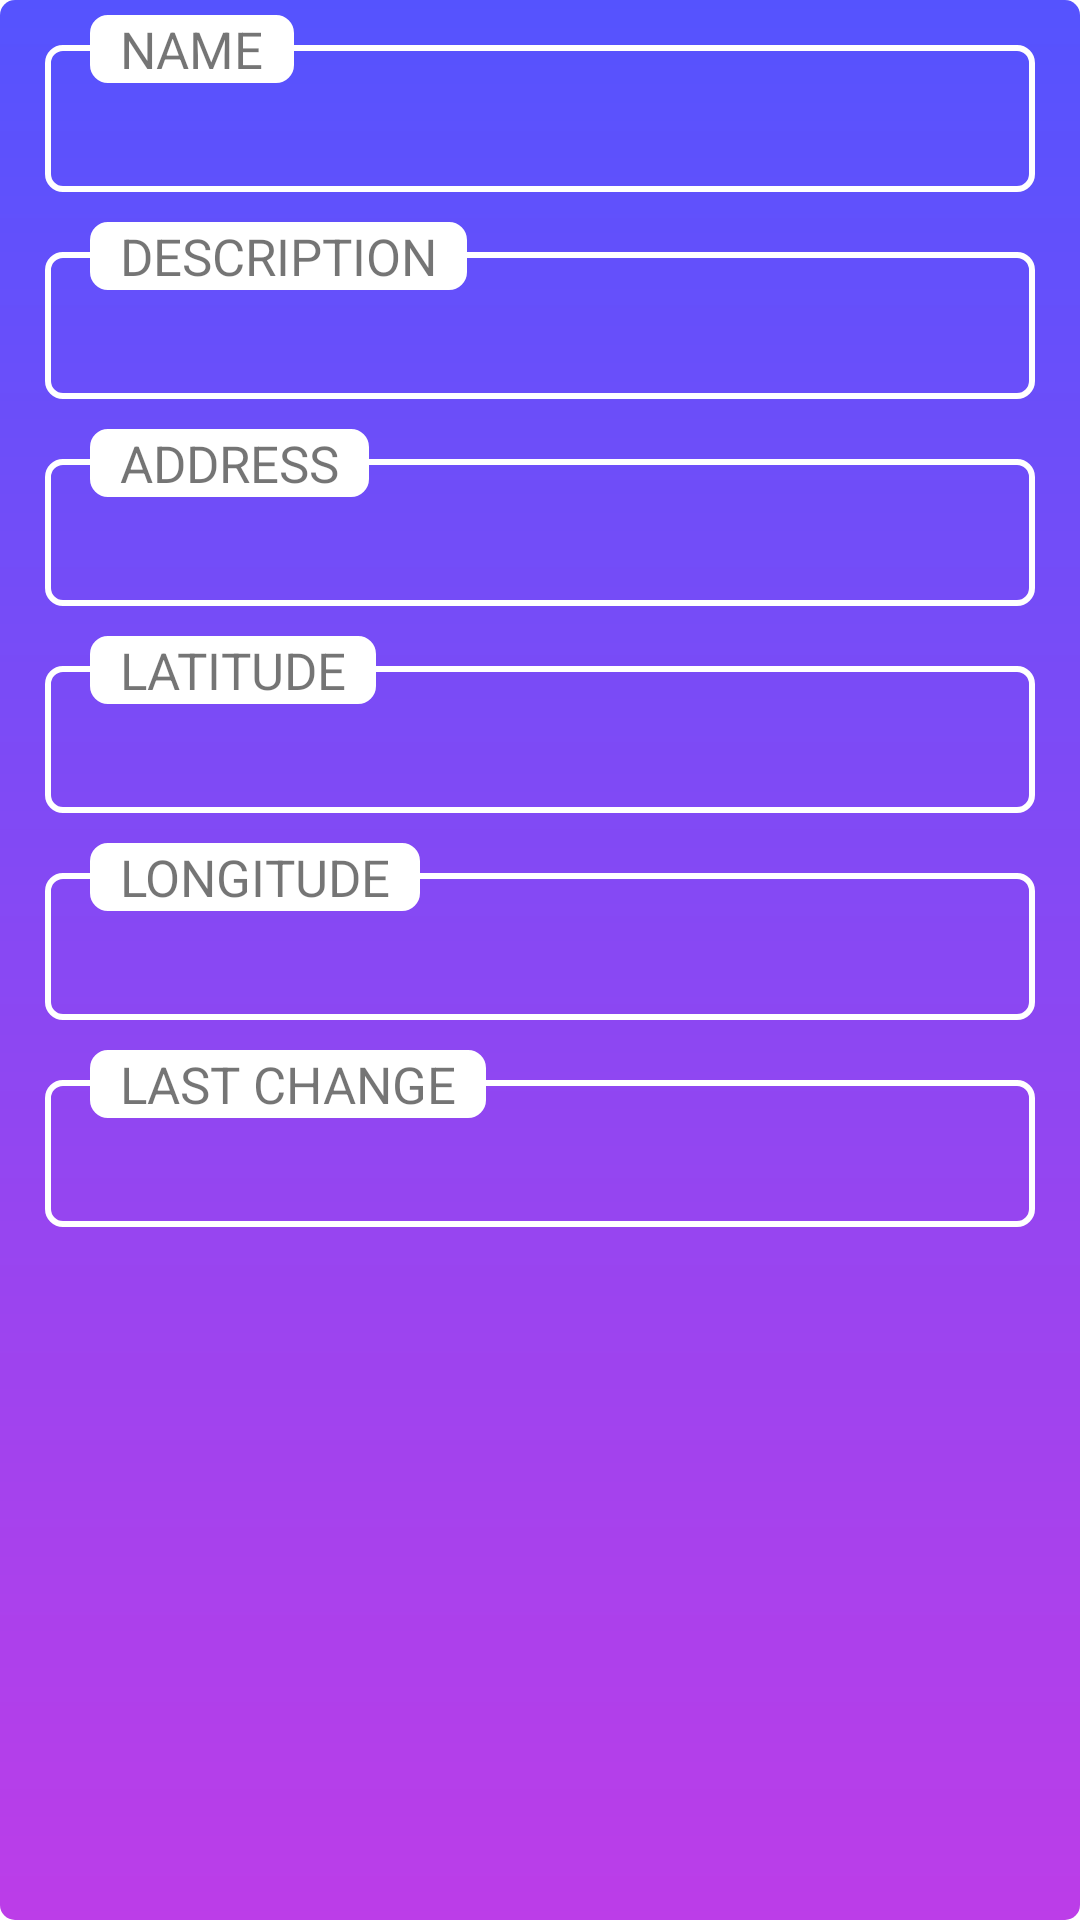

Android layout source for this screen:
<!-- AndroidManifest.xml: application theme Theme.PlaceReminder -->
<!-- res/layout/recyclerview_item.xml -->
<?xml version="1.0" encoding="utf-8"?>
<LinearLayout xmlns:android="http://schemas.android.com/apk/res/android"
    android:orientation="vertical"
    android:layout_width="match_parent"
    android:layout_height="wrap_content"
    android:background="@drawable/gradient_background"
    android:layout_marginVertical="2dp" >

    <RelativeLayout
        android:layout_width="wrap_content"
        android:layout_height="wrap_content"
        android:layout_marginHorizontal="15dp"
        android:layout_marginVertical="5dp" >

        <LinearLayout
            android:layout_width="match_parent"
            android:layout_height="wrap_content"
            android:background="@drawable/border"
            android:layout_marginTop="10dp"
            android:orientation="vertical"
            android:padding="15dp">

            <TextView
                android:id="@+id/textview_name"
                android:layout_width="wrap_content"
                android:layout_height="wrap_content"
                android:textStyle="bold"
                android:textColor="?colorOnPrimary" />

        </LinearLayout>

        <TextView
            android:layout_width="wrap_content"
            android:layout_height="wrap_content"
            android:layout_alignParentTop="true"
            android:text="@string/label_name"
            android:layout_marginStart="15dp"
            android:paddingHorizontal="10dp"
            android:background="@drawable/label_border"
            android:textSize="17sp" />

    </RelativeLayout>

    <RelativeLayout
        android:layout_width="wrap_content"
        android:layout_height="wrap_content"
        android:layout_marginHorizontal="15dp"
        android:layout_marginVertical="5dp" >

        <LinearLayout
            android:layout_width="match_parent"
            android:layout_height="wrap_content"
            android:background="@drawable/border"
            android:layout_marginTop="10dp"
            android:orientation="vertical"
            android:padding="15dp">

            <TextView
                android:id="@+id/textview_description"
                android:layout_width="wrap_content"
                android:layout_height="wrap_content"
                android:textStyle="bold"
                android:textColor="?colorOnPrimary" />

        </LinearLayout>

        <TextView
            android:layout_width="wrap_content"
            android:layout_height="wrap_content"
            android:layout_alignParentTop="true"
            android:text="@string/label_desc"
            android:layout_marginStart="15dp"
            android:paddingHorizontal="10dp"
            android:background="@drawable/label_border"
            android:textSize="17sp" />

    </RelativeLayout>

    <RelativeLayout
        android:layout_width="wrap_content"
        android:layout_height="wrap_content"
        android:layout_marginHorizontal="15dp"
        android:layout_marginVertical="5dp" >

        <LinearLayout
            android:layout_width="match_parent"
            android:layout_height="wrap_content"
            android:background="@drawable/border"
            android:layout_marginTop="10dp"
            android:orientation="vertical"
            android:padding="15dp">

            <TextView
                android:id="@+id/textview_address"
                android:layout_width="wrap_content"
                android:layout_height="wrap_content"
                android:textStyle="bold"
                android:textColor="?colorOnPrimary" />

        </LinearLayout>

        <TextView
            android:layout_width="wrap_content"
            android:layout_height="wrap_content"
            android:layout_alignParentTop="true"
            android:text="@string/label_address"
            android:layout_marginStart="15dp"
            android:paddingHorizontal="10dp"
            android:background="@drawable/label_border"
            android:textSize="17sp" />

    </RelativeLayout>

    <RelativeLayout
        android:layout_width="wrap_content"
        android:layout_height="wrap_content"
        android:layout_marginHorizontal="15dp"
        android:layout_marginVertical="5dp" >

        <LinearLayout
            android:layout_width="match_parent"
            android:layout_height="wrap_content"
            android:background="@drawable/border"
            android:layout_marginTop="10dp"
            android:orientation="vertical"
            android:padding="15dp">

            <TextView
                android:id="@+id/textview_lat"
                android:layout_width="wrap_content"
                android:layout_height="wrap_content"
                android:textStyle="bold"
                android:textColor="?colorOnPrimary" />

        </LinearLayout>

        <TextView
            android:layout_width="wrap_content"
            android:layout_height="wrap_content"
            android:layout_alignParentTop="true"
            android:text="@string/label_lat"
            android:layout_marginStart="15dp"
            android:paddingHorizontal="10dp"
            android:background="@drawable/label_border"
            android:textSize="17sp" />

    </RelativeLayout>

    <RelativeLayout
        android:layout_width="wrap_content"
        android:layout_height="wrap_content"
        android:layout_marginHorizontal="15dp"
        android:layout_marginVertical="5dp" >

        <LinearLayout
            android:layout_width="match_parent"
            android:layout_height="wrap_content"
            android:background="@drawable/border"
            android:layout_marginTop="10dp"
            android:orientation="vertical"
            android:padding="15dp">

            <TextView
                android:id="@+id/textview_lng"
                android:layout_width="wrap_content"
                android:layout_height="wrap_content"
                android:textStyle="bold"
                android:textColor="?colorOnPrimary" />

        </LinearLayout>

        <TextView
            android:layout_width="wrap_content"
            android:layout_height="wrap_content"
            android:layout_alignParentTop="true"
            android:text="@string/label_lng"
            android:layout_marginStart="15dp"
            android:paddingHorizontal="10dp"
            android:background="@drawable/label_border"
            android:textSize="17sp" />

    </RelativeLayout>

    <RelativeLayout
        android:layout_width="wrap_content"
        android:layout_height="wrap_content"
        android:layout_marginHorizontal="15dp"
        android:layout_marginTop="5dp"
        android:layout_marginBottom="10dp" >

        <LinearLayout
            android:layout_width="match_parent"
            android:layout_height="wrap_content"
            android:background="@drawable/border"
            android:layout_marginTop="10dp"
            android:orientation="vertical"
            android:padding="15dp">

            <TextView
                android:id="@+id/textview_date"
                android:layout_width="wrap_content"
                android:layout_height="wrap_content"
                android:textStyle="bold"
                android:textColor="?colorOnPrimary" />

        </LinearLayout>

        <TextView
            android:layout_width="wrap_content"
            android:layout_height="wrap_content"
            android:layout_alignParentTop="true"
            android:text="@string/label_change"
            android:layout_marginStart="15dp"
            android:paddingHorizontal="10dp"
            android:background="@drawable/label_border"
            android:textSize="17sp" />

    </RelativeLayout>
</LinearLayout>
<!-- resources referenced by this layout -->
<resources>
  <!-- drawable border (drawable) -->
  <?xml version="1.0" encoding="utf-8"?>
  <shape xmlns:android="http://schemas.android.com/apk/res/android"
      android:shape="rectangle" >
      <corners android:radius="5dp" />
      <stroke
          android:width="2dp"
          android:color="?colorOnPrimary" />
  </shape>
  <!-- drawable gradient_background (drawable) -->
  <?xml version="1.0" encoding="utf-8"?>
  <shape xmlns:android="http://schemas.android.com/apk/res/android"
      android:shape="rectangle">
      <corners
          android:radius="5dp" />
      <gradient
          android:startColor="#5553FE"
          android:endColor="#BC3DE8"
          android:angle="-45" />
  </shape>
  <!-- drawable label_border (drawable) -->
  <?xml version="1.0" encoding="utf-8"?>
  <shape xmlns:android="http://schemas.android.com/apk/res/android"
      android:shape="rectangle" android:tint="?colorOnPrimary">
      <corners android:radius="5dp" />
      <stroke
          android:width="2dp"
          android:color="?colorOnPrimary" />
  </shape>
  <string name="label_address">ADDRESS</string>
  <string name="label_change">LAST CHANGE</string>
  <string name="label_desc">DESCRIPTION</string>
  <string name="label_lat">LATITUDE</string>
  <string name="label_lng">LONGITUDE</string>
  <string name="label_name">NAME</string>
  <style name="Theme.PlaceReminder" parent="Theme.MaterialComponents.Light.DarkActionBar">
          
          <item name="colorPrimary">@color/purple_400</item>
          <item name="colorPrimaryVariant">@color/purple_300</item>
          <item name="colorOnPrimary">@color/white</item>
      </style>
  <color name="purple_400">#de00fe</color>
  <color name="purple_300">#e457ff</color>
  <color name="white">#FFFFFFFF</color>
</resources>
